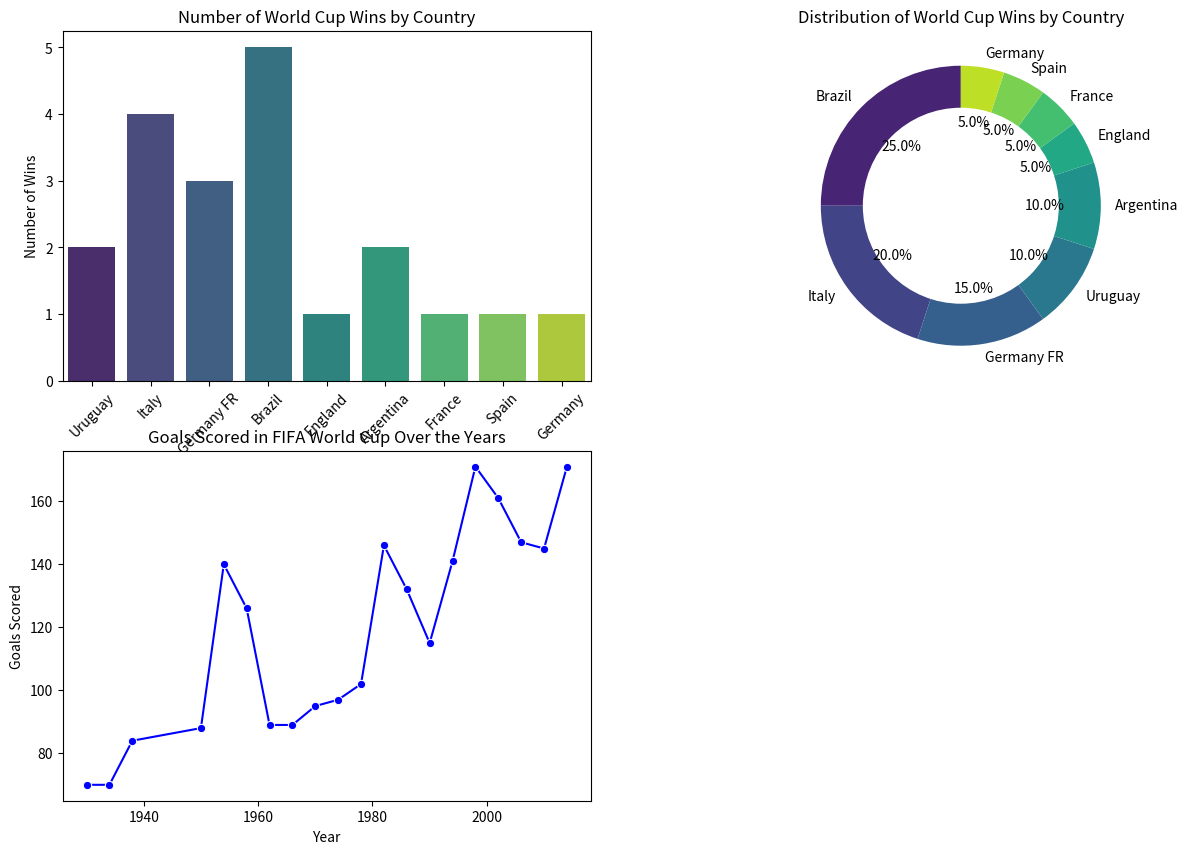
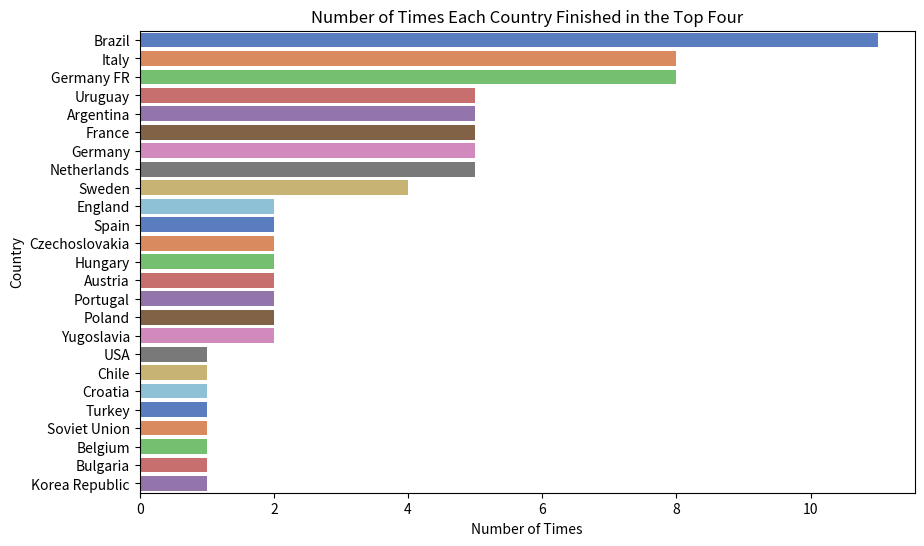

These charts were generated, in order, by the following Python code:
# -*- coding: utf-8 -*-
import numpy as np
import pandas as pd
import matplotlib.pyplot as plt
import seaborn as sns

# Create a DataFrame from the provided data
data = {
    'Year': [1930, 1934, 1938, 1950, 1954, 1958, 1962, 1966, 1970, 1974, 1978, 1982, 1986, 1990, 1994, 1998, 2002, 2006, 2010, 2014],
    'Country': ['Uruguay', 'Italy', 'France', 'Brazil', 'Switzerland', 'Sweden', 'Chile', 'England', 'Mexico', 'Germany', 'Argentina', 'Spain', 'Mexico', 'Italy', 'USA', 'France', 'Korea/Japan', 'Germany', 'South Africa', 'Brazil'],
    'Winner': ['Uruguay', 'Italy', 'Italy', 'Uruguay', 'Germany FR', 'Brazil', 'Brazil', 'England', 'Brazil', 'Germany FR', 'Argentina', 'Italy', 'Argentina', 'Germany FR', 'Brazil', 'France', 'Brazil', 'Italy', 'Spain', 'Germany'],
    'Runners-Up': ['Argentina', 'Czechoslovakia', 'Hungary', 'Brazil', 'Hungary', 'Sweden', 'Czechoslovakia', 'Germany FR', 'Italy', 'Netherlands', 'Netherlands', 'Germany FR', 'Germany FR', 'Argentina', 'Italy', 'Brazil', 'Germany', 'France', 'Netherlands', 'Argentina'],
    'Third': ['USA', 'Germany', 'Brazil', 'Sweden', 'Austria', 'France', 'Chile', 'Portugal', 'Germany FR', 'Poland', 'Brazil', 'Poland', 'France', 'Italy', 'Sweden', 'Croatia', 'Turkey', 'Germany', 'Germany', 'Netherlands'],
    'Fourth': ['Yugoslavia', 'Austria', 'Sweden', 'Spain', 'Uruguay', 'Germany FR', 'Yugoslavia', 'Soviet Union', 'Uruguay', 'Brazil', 'Italy', 'France', 'Belgium', 'England', 'Bulgaria', 'Netherlands', 'Korea Republic', 'Portugal', 'Uruguay', 'Brazil'],
    'GoalsScored': [70, 70, 84, 88, 140, 126, 89, 89, 95, 97, 102, 146, 132, 115, 141, 171, 161, 147, 145, 171],
    'QualifiedTeams': [13, 16, 15, 13, 16, 16, 16, 16, 16, 16, 16, 24, 24, 24, 24, 32, 32, 32, 32, 32],
    'MatchesPlayed': [18, 17, 18, 22, 26, 35, 32, 32, 32, 38, 38, 52, 52, 52, 52, 64, 64, 64, 64, 64],
    'Attendance': [590549, 363, 375700, 1045246, 768607, 819810, 893172, 1563135, 1603975, 1865753, 1545791, 2109723, 2394031, 2516215, 3587538, 2785100, 2705197, 3359439, 3178856, 3386810]
}

df = pd.DataFrame(data)

# Create visualizations
plt.figure(figsize=(15, 10))

# Bar plot for the number of World Cup Wins by Country
plt.subplot(2, 2, 1)
sns.countplot(x='Winner', data=df, palette='viridis')
plt.title('Number of World Cup Wins by Country')
plt.xlabel('Country')
plt.ylabel('Number of Wins')
plt.xticks(rotation=45)

# Donut plot for the distribution of World Cup Wins by Country
plt.subplot(2, 2, 2)
winner_counts = df['Winner'].value_counts()
labels = winner_counts.index
sizes = winner_counts.values
colors = sns.color_palette('viridis', len(labels))

plt.pie(sizes, labels=labels, colors=colors, autopct='%1.1f%%', startangle=90, wedgeprops=dict(width=0.4))
centre_circle = plt.Circle((0, 0), 0.70, fc='white')
fig = plt.gcf()
fig.gca().add_artist(centre_circle)
plt.title('Distribution of World Cup Wins by Country')

# Line plot for Goals Scored over the years
plt.subplot(2, 2, 3)
sns.lineplot(x='Year', y='GoalsScored', data=df, marker='o', color='blue')
plt.title('Goals Scored in FIFA World Cup Over the Years')
plt.xlabel('Year')
plt.ylabel('Goals Scored')

import numpy as np
import pandas as pd
import matplotlib.pyplot as plt
import seaborn as sns

# Create a DataFrame from the provided data
data = {
    'Year': [1930, 1934, 1938, 1950, 1954, 1958, 1962, 1966, 1970, 1974, 1978, 1982, 1986, 1990, 1994, 1998, 2002, 2006, 2010, 2014],
    'Country': ['Uruguay', 'Italy', 'France', 'Brazil', 'Switzerland', 'Sweden', 'Chile', 'England', 'Mexico', 'Germany', 'Argentina', 'Spain', 'Mexico', 'Italy', 'USA', 'France', 'Korea/Japan', 'Germany', 'South Africa', 'Brazil'],
    'Winner': ['Uruguay', 'Italy', 'Italy', 'Uruguay', 'Germany FR', 'Brazil', 'Brazil', 'England', 'Brazil', 'Germany FR', 'Argentina', 'Italy', 'Argentina', 'Germany FR', 'Brazil', 'France', 'Brazil', 'Italy', 'Spain', 'Germany'],
    'Runners-Up': ['Argentina', 'Czechoslovakia', 'Hungary', 'Brazil', 'Hungary', 'Sweden', 'Czechoslovakia', 'Germany FR', 'Italy', 'Netherlands', 'Netherlands', 'Germany FR', 'Germany FR', 'Argentina', 'Italy', 'Brazil', 'Germany', 'France', 'Netherlands', 'Argentina'],
    'Third': ['USA', 'Germany', 'Brazil', 'Sweden', 'Austria', 'France', 'Chile', 'Portugal', 'Germany FR', 'Poland', 'Brazil', 'Poland', 'France', 'Italy', 'Sweden', 'Croatia', 'Turkey', 'Germany', 'Germany', 'Netherlands'],
    'Fourth': ['Yugoslavia', 'Austria', 'Sweden', 'Spain', 'Uruguay', 'Germany FR', 'Yugoslavia', 'Soviet Union', 'Uruguay', 'Brazil', 'Italy', 'France', 'Belgium', 'England', 'Bulgaria', 'Netherlands', 'Korea Republic', 'Portugal', 'Uruguay', 'Brazil'],
    'GoalsScored': [70, 70, 84, 88, 140, 126, 89, 89, 95, 97, 102, 146, 132, 115, 141, 171, 161, 147, 145, 171],
    'QualifiedTeams': [13, 16, 15, 13, 16, 16, 16, 16, 16, 16, 16, 24, 24, 24, 24, 32, 32, 32, 32, 32],
    'MatchesPlayed': [18, 17, 18, 22, 26, 35, 32, 32, 32, 38, 38, 52, 52, 52, 52, 64, 64, 64, 64, 64],
    'Attendance': [590549, 363, 375700, 1045246, 768607, 819810, 893172, 1563135, 1603975, 1865753, 1545791, 2109723, 2394031, 2516215, 3587538, 2785100, 2705197, 3359439, 3178856, 3386810]
}

df = pd.DataFrame(data)

# Count the number of times each country finished in the top four
top_four_counts = pd.concat([df['Winner'], df['Runners-Up'], df['Third'], df['Fourth']]).value_counts()

# Create a horizontal bar plot
plt.figure(figsize=(10, 6))
sns.barplot(x=top_four_counts.values, y=top_four_counts.index, palette='muted')
plt.title('Number of Times Each Country Finished in the Top Four')
plt.xlabel('Number of Times')
plt.ylabel('Country')

plt.show()
